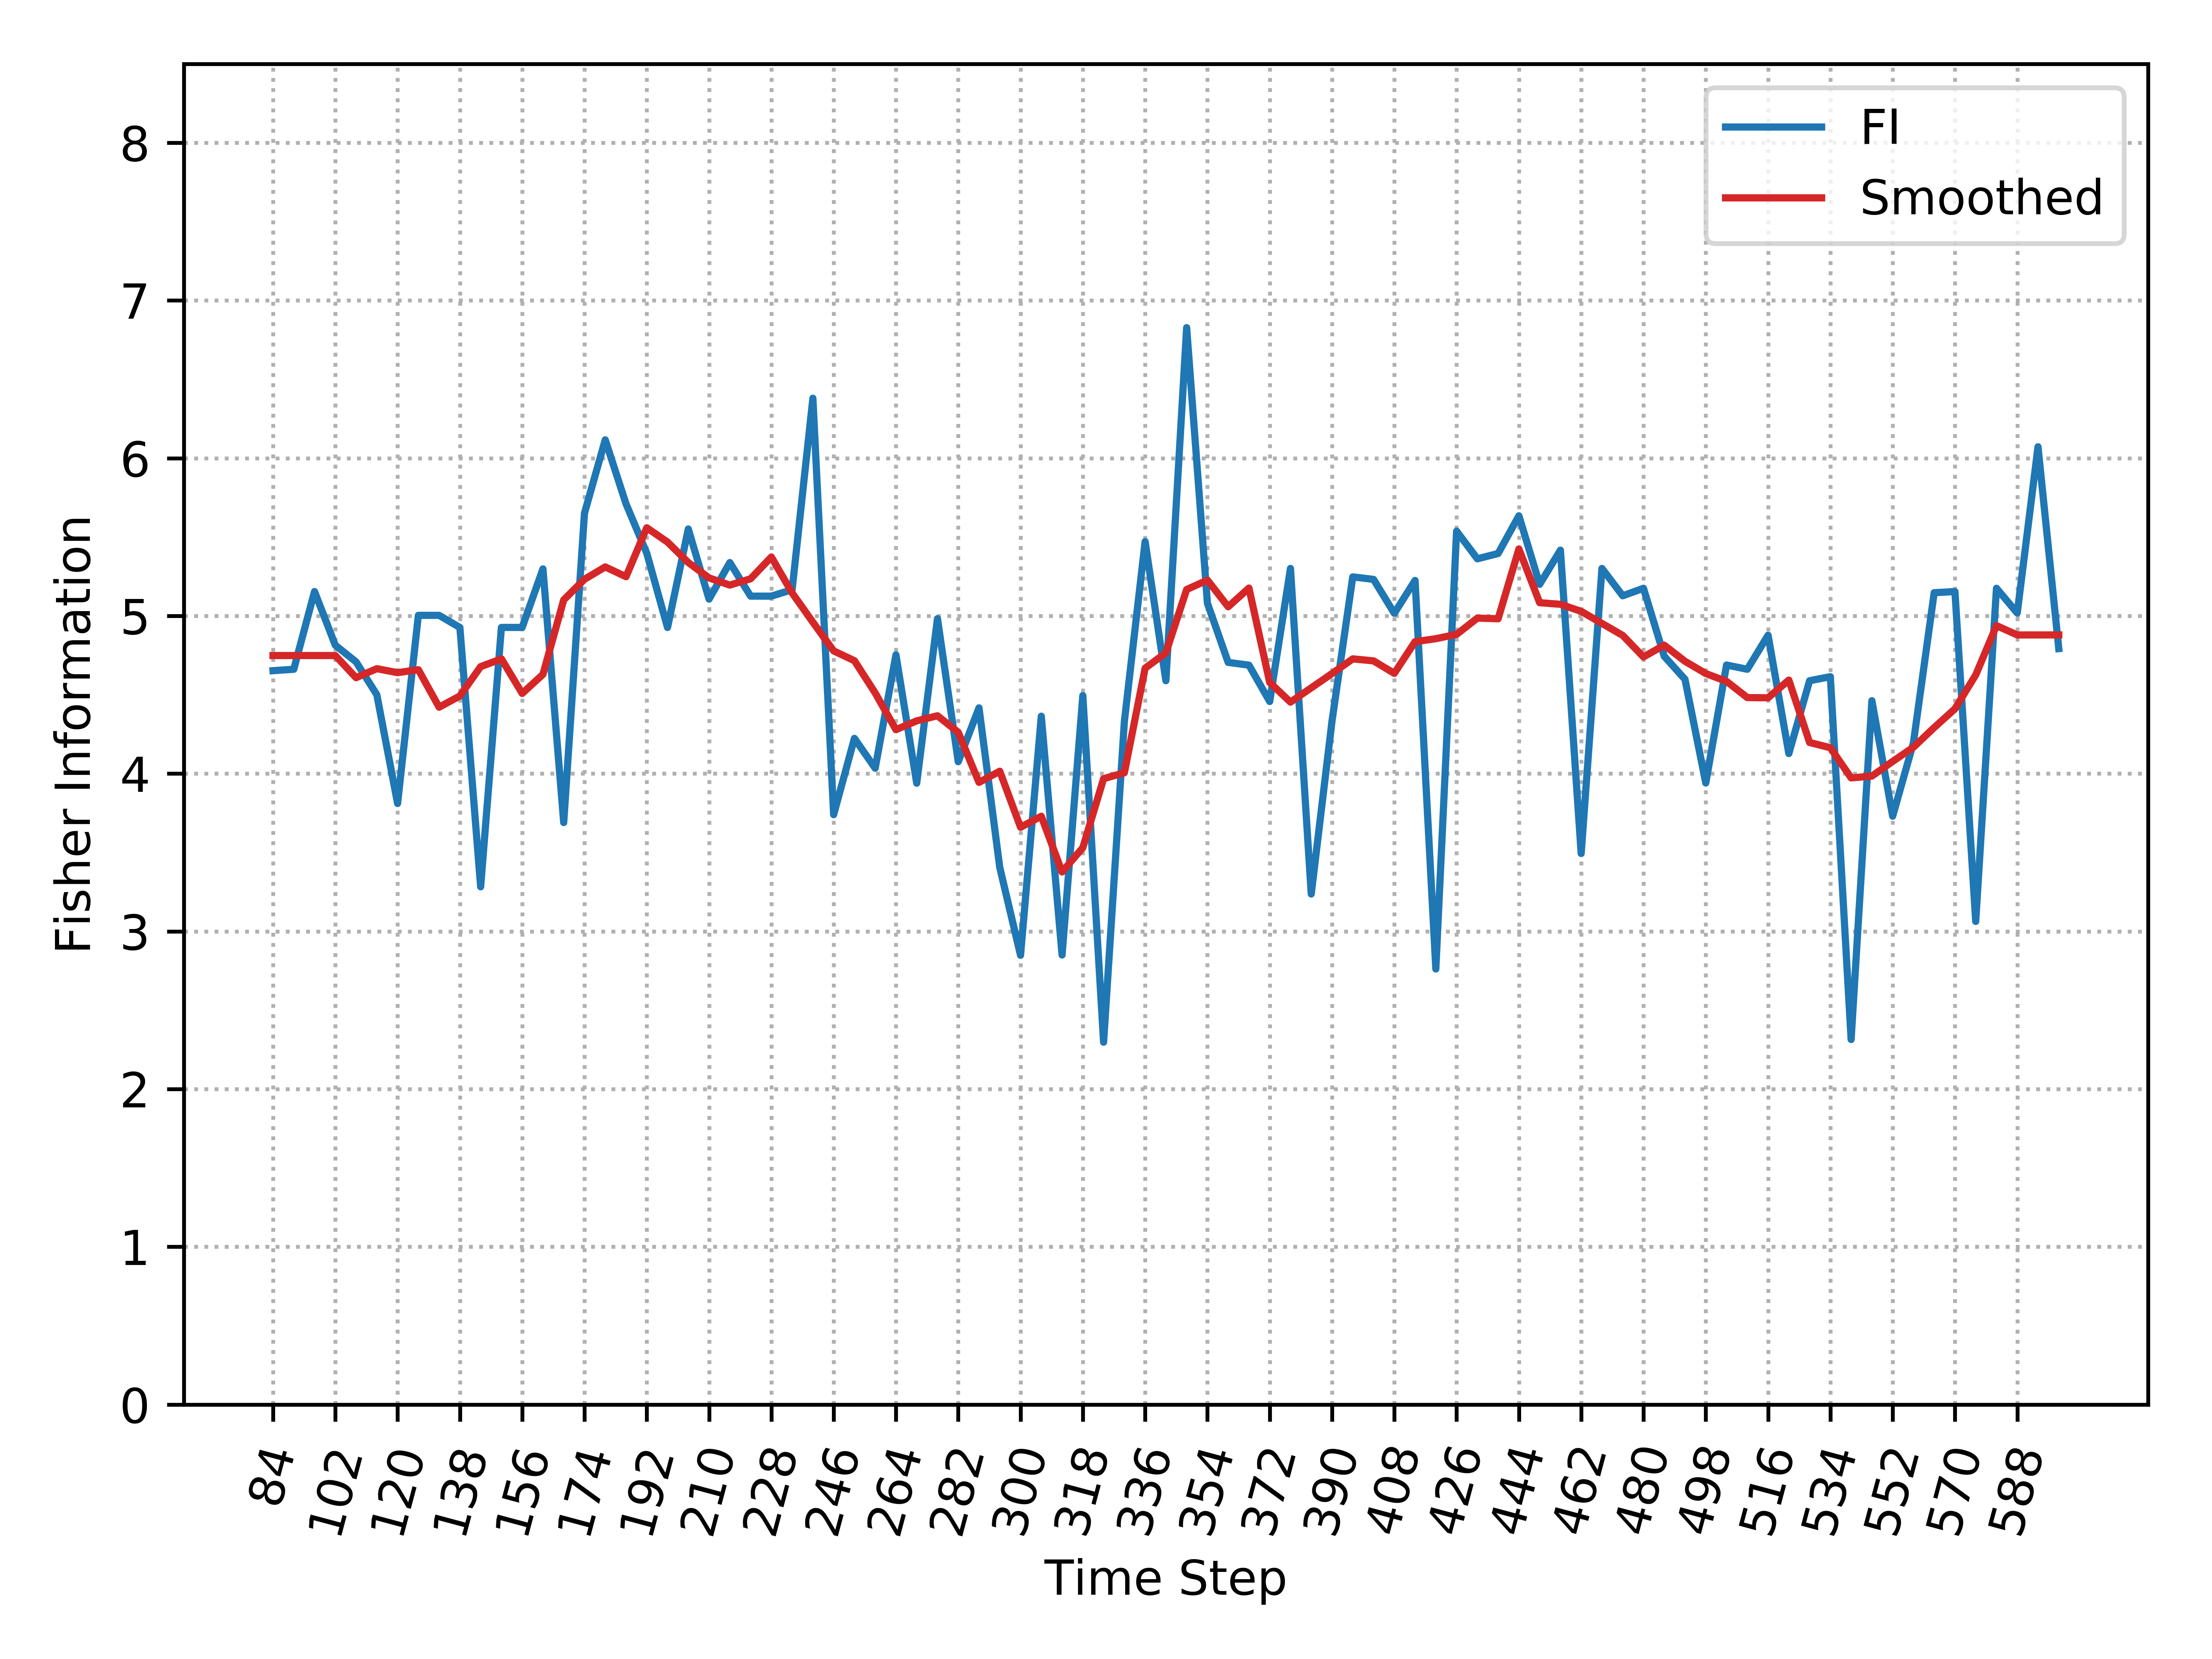

Source data for this figure (header and first rows):
, Time_Step, FI, Smooth_FI
0, 84, 4.653, 4.749
1, 90, 4.662, 4.749
2, 96, 5.155, 4.749
3, 102, 4.815, 4.749
4, 108, 4.709, 4.609
5, 114, 4.501, 4.666
6, 120, 3.811, 4.641
7, 126, 5.004, 4.659
8, 132, 5.004, 4.422
9, 138, 4.927, 4.493
10, 144, 3.283, 4.679
11, 150, 4.927, 4.728
12, 156, 4.927, 4.509
13, 162, 5.298, 4.63
14, 168, 3.69, 5.102
15, 174, 5.652, 5.233
16, 180, 6.117, 5.311
17, 186, 5.711, 5.249
18, 192, 5.398, 5.559
19, 198, 4.927, 5.468
20, 204, 5.551, 5.339
21, 210, 5.107, 5.241
22, 216, 5.339, 5.196
23, 222, 5.126, 5.236
24, 228, 5.126, 5.374
25, 234, 5.166, 5.146
26, 240, 6.38, 4.96
27, 246, 3.74, 4.778
28, 252, 4.224, 4.716
29, 258, 4.035, 4.512
30, 264, 4.753, 4.279
31, 270, 3.94, 4.335
32, 276, 4.983, 4.367
33, 282, 4.076, 4.262
34, 288, 4.417, 3.945
35, 294, 3.405, 4.016
36, 300, 2.848, 3.66
37, 306, 4.365, 3.73
38, 312, 2.85, 3.377
39, 318, 4.495, 3.531
40, 324, 2.297, 3.968
41, 330, 4.33, 4.006
42, 336, 5.472, 4.669
43, 342, 4.589, 4.766
44, 348, 6.828, 5.168
45, 354, 5.081, 5.227
46, 360, 4.705, 5.058
47, 366, 4.688, 5.177
48, 372, 4.458, 4.578
49, 378, 5.301, 4.454
50, 384, 3.237, 4.544
51, 390, 4.333, 4.635
52, 396, 5.248, 4.728
53, 402, 5.232, 4.715
54, 408, 5.017, 4.636
55, 414, 5.225, 4.837
56, 420, 2.762, 4.856
57, 426, 5.538, 4.883
58, 432, 5.362, 4.986
59, 438, 5.396, 4.982
... 27 more rows
